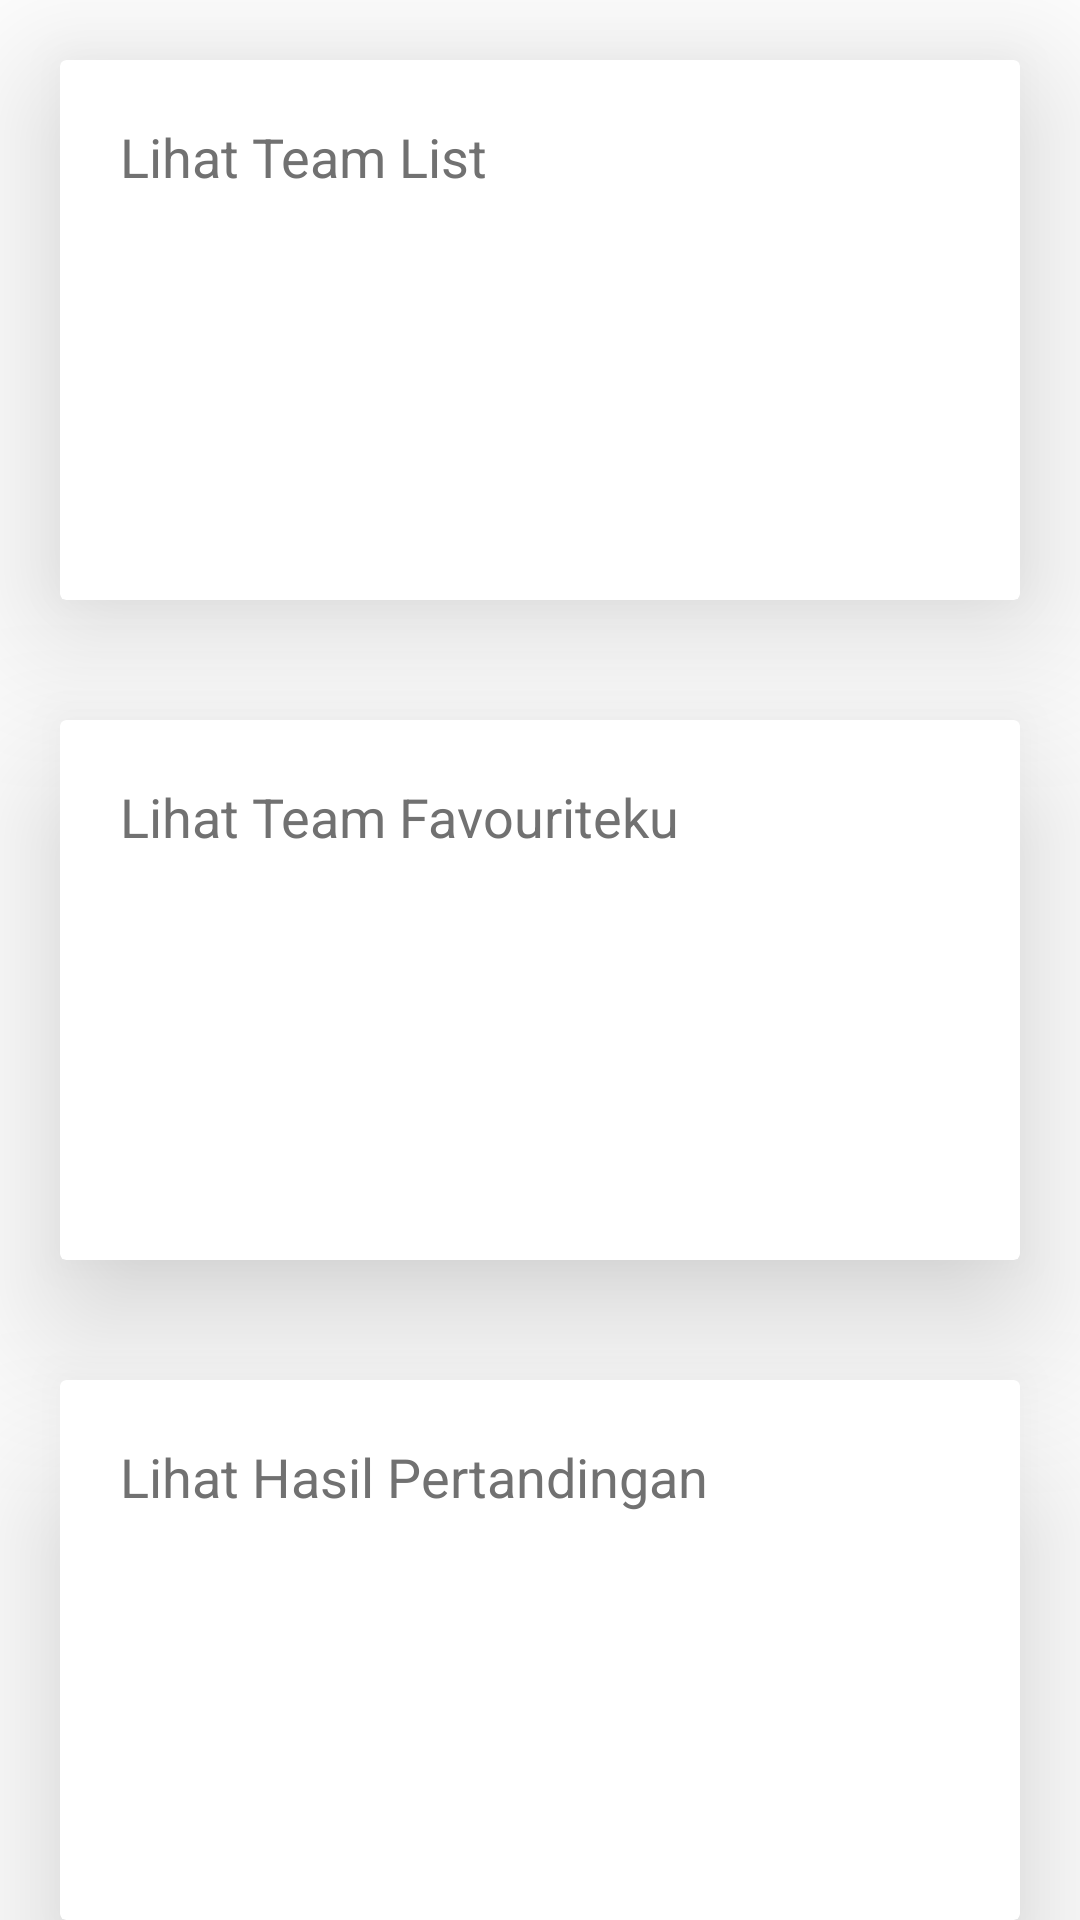

Produce the Android XML layout that renders to this screen, including the resource entries it uses.
<!-- AndroidManifest.xml: application theme Theme.PAS_Genap_2020 -->
<!-- res/layout/activity_main_menu.xml -->
<?xml version="1.0" encoding="utf-8"?>
<LinearLayout
    xmlns:android="http://schemas.android.com/apk/res/android"
    xmlns:app="http://schemas.android.com/apk/res-auto"
    xmlns:tools="http://schemas.android.com/tools"
    android:layout_width="match_parent"
    android:layout_height="match_parent"
    android:orientation="vertical"
    tools:context=".MainMenu">

    <androidx.cardview.widget.CardView
        android:id="@+id/menu1"
        android:layout_width="match_parent"
        android:layout_height="180dp"
        android:layout_margin="20dp"
        android:layout_marginBottom="1dp"
        app:cardElevation="30dp"
        app:contentPadding="10dp">

        <LinearLayout
            android:layout_width="match_parent"
            android:layout_height="wrap_content"
            android:orientation="vertical">

            <RelativeLayout
                android:layout_width="match_parent"
                android:layout_height="wrap_content">

                <TextView
                    android:id="@+id/articleName"
                    style="@android:style/TextAppearance.Medium"
                    android:layout_width="match_parent"
                    android:layout_height="wrap_content"
                    android:layout_alignParentStart="true"
                    android:elevation="3dp"
                    android:ellipsize="marquee"
                    android:focusable="true"
                    android:marqueeRepeatLimit="marquee_forever"
                    android:padding="10dp"
                    android:singleLine="true"
                    android:text="Lihat Team List"
                    android:textColor="#717171"
                    tools:targetApi="lollipop" />

            </RelativeLayout>

        </LinearLayout>

    </androidx.cardview.widget.CardView>


    <androidx.cardview.widget.CardView
        android:id="@+id/menu2"
        android:layout_width="match_parent"
        android:layout_height="180dp"
        android:layout_margin="20dp"
        android:layout_marginBottom="1dp"
        app:cardElevation="30dp"
        app:contentPadding="10dp">

        <LinearLayout
            android:layout_width="match_parent"
            android:layout_height="wrap_content"
            android:orientation="vertical">

            <RelativeLayout
                android:layout_width="match_parent"
                android:layout_height="wrap_content">

                <TextView
                    style="@android:style/TextAppearance.Medium"
                    android:layout_width="match_parent"
                    android:layout_height="wrap_content"
                    android:layout_alignParentStart="true"
                    android:elevation="3dp"
                    android:ellipsize="marquee"
                    android:focusable="true"
                    android:marqueeRepeatLimit="marquee_forever"
                    android:padding="10dp"
                    android:singleLine="true"
                    android:text="Lihat Team Favouriteku"
                    android:textColor="#717171"
                    tools:targetApi="lollipop" />

            </RelativeLayout>

        </LinearLayout>



    </androidx.cardview.widget.CardView>

    <androidx.cardview.widget.CardView
        android:id="@+id/menu3"
        android:layout_width="match_parent"
        android:layout_height="180dp"
        android:layout_margin="20dp"
        android:layout_marginBottom="1dp"
        app:cardElevation="30dp"
        app:contentPadding="10dp">

        <LinearLayout
            android:layout_width="match_parent"
            android:layout_height="wrap_content"
            android:orientation="vertical">

            <RelativeLayout
                android:layout_width="match_parent"
                android:layout_height="wrap_content">

                <TextView
                    style="@android:style/TextAppearance.Medium"
                    android:layout_width="match_parent"
                    android:layout_height="wrap_content"
                    android:layout_alignParentStart="true"
                    android:elevation="3dp"
                    android:ellipsize="marquee"
                    android:focusable="true"
                    android:marqueeRepeatLimit="marquee_forever"
                    android:padding="10dp"
                    android:singleLine="true"
                    android:text="Lihat Hasil Pertandingan"
                    android:textColor="#717171"
                    tools:targetApi="lollipop" />

            </RelativeLayout>

        </LinearLayout>



    </androidx.cardview.widget.CardView>

</LinearLayout>
<!-- resources referenced by this layout -->
<resources>
  <style name="Theme.PAS_Genap_2020" parent="Theme.MaterialComponents.DayNight.DarkActionBar">
          
          <item name="colorPrimary">@color/purple_500</item>
          <item name="colorPrimaryVariant">@color/purple_700</item>
          <item name="colorOnPrimary">@color/white</item>
          
          <item name="colorSecondary">@color/teal_200</item>
          <item name="colorSecondaryVariant">@color/teal_700</item>
          <item name="colorOnSecondary">@color/black</item>
          
          <item name="android:statusBarColor" tools:targetApi="l">?attr/colorPrimaryVariant</item>
          
      </style>
  <!-- not gathered from this repository: default colours our renderer supplied (Android Studio template values) -->
  <color name="purple_500">#FF6200EE</color>
  <color name="purple_700">#FF3700B3</color>
  <color name="teal_200">#FF03DAC5</color>
  <color name="teal_700">#FF018786</color>
  <color name="black">#FF000000</color>
  <color name="white">#FFFFFFFF</color>
</resources>
